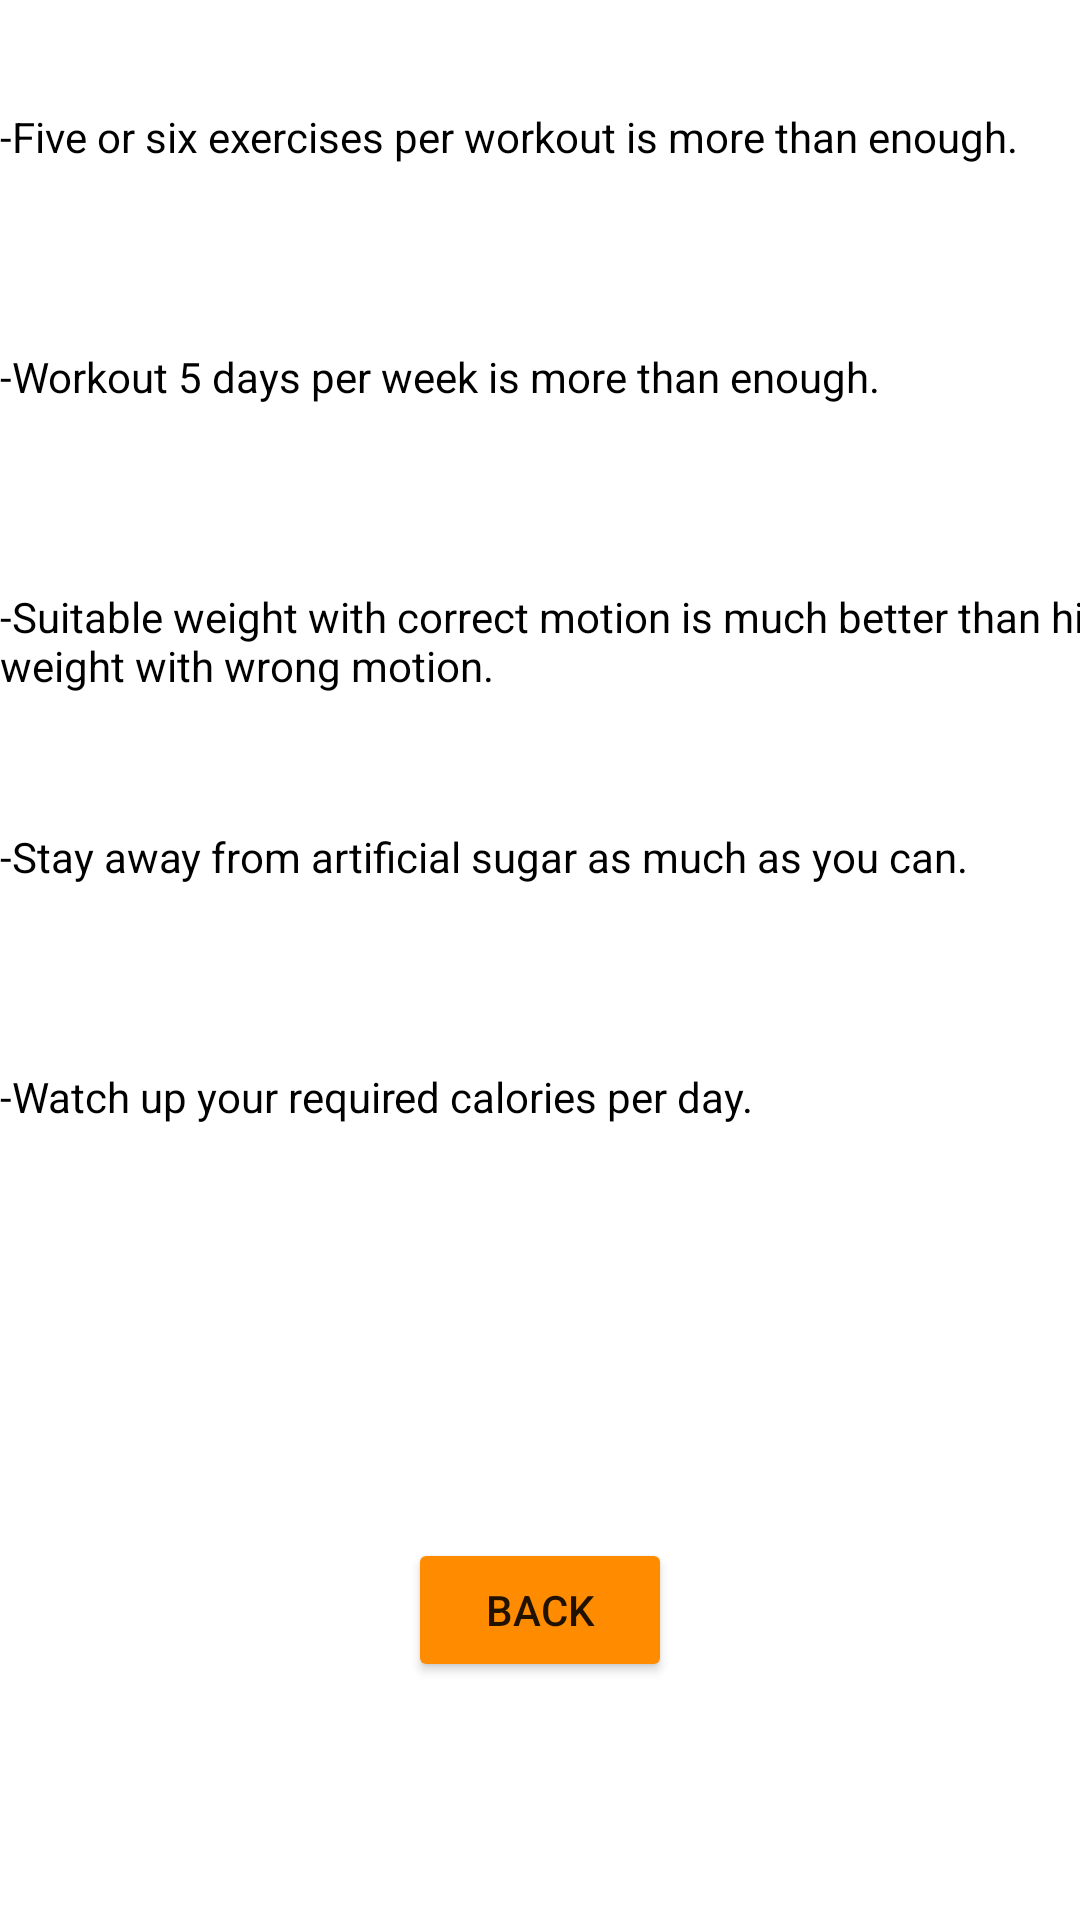

Write the Android layout XML for this screen, with the resource values it uses.
<!-- AndroidManifest.xml: application theme Theme.2DumbbellsGym -->
<!-- res/layout/tips.xml -->
<?xml version="1.0" encoding="utf-8"?>
<androidx.constraintlayout.widget.ConstraintLayout xmlns:android="http://schemas.android.com/apk/res/android"
    xmlns:app="http://schemas.android.com/apk/res-auto"
    xmlns:tools="http://schemas.android.com/tools"
    android:layout_width="match_parent"
    android:layout_height="match_parent">

    <LinearLayout
        android:id="@+id/linearLayout"
        android:layout_width="379dp"
        android:layout_height="397dp"
        android:orientation="vertical"
        app:layout_constraintBottom_toBottomOf="parent"
        app:layout_constraintStart_toStartOf="parent"
        app:layout_constraintTop_toTopOf="parent"
        app:layout_constraintVertical_bias="0.148">

        <TextView
            android:id="@+id/textView6"
            android:layout_width="match_parent"
            android:layout_height="80dp"
            android:text="-Five or six exercises per workout is more than enough."
            android:textColor="#000000" />

        <TextView
            android:id="@+id/textView8"
            android:layout_width="match_parent"
            android:layout_height="80dp"
            android:text="-Workout 5 days per week is more than enough."
            android:textColor="#000000" />

        <TextView
            android:id="@+id/textView9"
            android:layout_width="match_parent"
            android:layout_height="80dp"
            android:text="-Suitable weight with correct motion is much better than high weight with wrong motion."
            android:textColor="#000000" />

        <TextView
            android:id="@+id/textView10"
            android:layout_width="match_parent"
            android:layout_height="80dp"
            android:text="-Stay away from artificial sugar as much as you can."
            android:textColor="#000000" />

        <TextView
            android:id="@+id/textView13"
            android:layout_width="match_parent"
            android:layout_height="80dp"
            android:text="-Watch up your required calories per day."
            android:textColor="#000000" />
    </LinearLayout>

    <Button
        android:id="@+id/BackButton"
        android:layout_width="wrap_content"
        android:layout_height="wrap_content"
        android:backgroundTint="#FF8C00"
        android:text="Back"
        app:layout_constraintBottom_toBottomOf="parent"
        app:layout_constraintEnd_toEndOf="parent"
        app:layout_constraintStart_toStartOf="parent"
        app:layout_constraintTop_toBottomOf="@+id/linearLayout" />
</androidx.constraintlayout.widget.ConstraintLayout>
<!-- resources referenced by this layout -->
<resources>
  <style name="Theme.2DumbbellsGym" parent="Theme.MaterialComponents.DayNight.DarkActionBar">
          
          <item name="colorPrimary">@color/purple_500</item>
          <item name="colorPrimaryVariant">@color/purple_700</item>
          <item name="colorOnPrimary">@color/white</item>
          
          <item name="colorSecondary">@color/teal_200</item>
          <item name="colorSecondaryVariant">@color/teal_700</item>
          <item name="colorOnSecondary">@color/black</item>
          
          <item name="android:statusBarColor" tools:targetApi="l">?attr/colorPrimaryVariant</item>
          
      </style>
  <!-- not gathered from this repository: default colours our renderer supplied (Android Studio template values) -->
  <color name="purple_500">#FF6200EE</color>
  <color name="purple_700">#FF3700B3</color>
  <color name="teal_200">#FF03DAC5</color>
  <color name="teal_700">#FF018786</color>
  <color name="black">#FF000000</color>
  <color name="white">#FFFFFFFF</color>
</resources>
